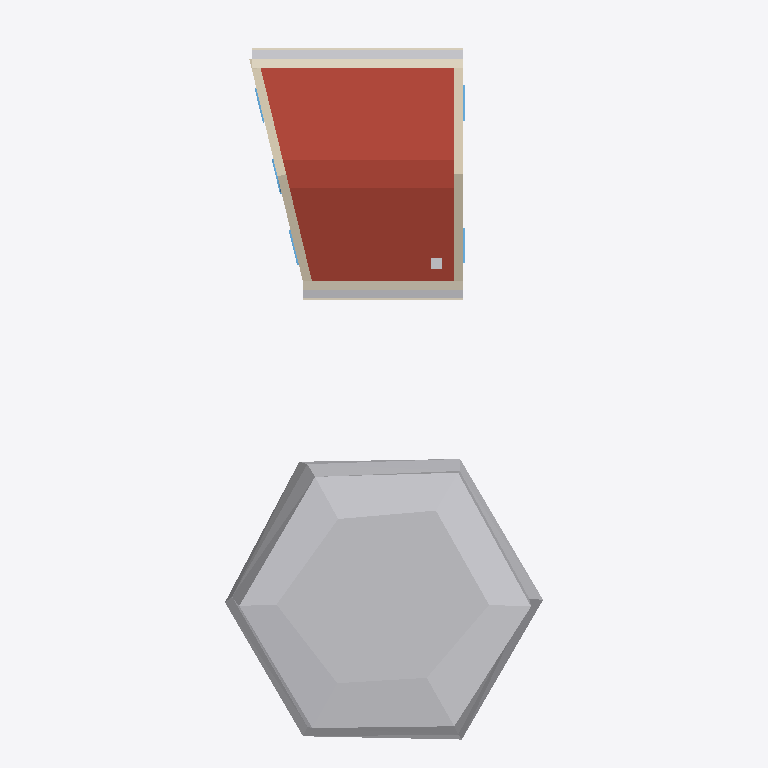
Plan cut of the same IFC building model at storey '2' (level 6.00 m, cut at 7.40 m), seen from above with north up, elements coloured by IFC class: 5 windows (light blue), 4 other elements (light grey), 4 coverings (cream), 2 roofs (red-brown), 2 walls (beige). Cut surfaces are drawn darker.
Extent 8.9 m × 20.0 m × 8.2 m (x, y, z). Storeys (4): My Storey at 0.00 m; 0 at 0.00 m; 1 at 3.00 m; 2 at 6.00 m. Elements (99): 23 IfcWindow, 19 IfcWall, 12 IfcFurniture, 7 IfcGeographicElement, 7 IfcStructuralSurfaceMember, 6 IfcCovering, 6 IfcDoor, 4 IfcFooting, 4 IfcRoof, 3 IfcFurnishingElement, 3 IfcSanitaryTerminal, 2 IfcPipeSegment.

HEADER;
FILE_DESCRIPTION(('ViewDefinition[DesignTransferView]'),'2;1');
FILE_NAME('_test_simple.ifc','2026-03-11T21:29:07+00:00',(''),(''),'IfcOpenShell 0.0.0','Bonsai 0.0.0','Nobody');
FILE_SCHEMA(('IFC4'));
ENDSEC;
DATA;
#1=IFCPROJECT('3I5QJa_Pn1vheo0P8mSbGb',$,'My Project',$,$,$,$,(#10,#22),#5);
#27=IFCSITE('3vkwU6F8P13A05QZG9nFpo',$,'My Site',$,$,#50,$,$,$,$,$,$,$,$);
#70=IFCSITE('3yXS79Xq92teKYr_IrERj$',$,'Cube',$,$,$,$,$,$,(53,23,0),(1,28,0),75.0,$,$);
#33=IFCBUILDING('1iqhe_Hbr9mhk9ldqUu4WX',$,'My Building',$,$,#56,$,$,$,$,$,$);
#71=IFCBUILDING('1hbDI4F9X7pAvWvHSJe_Av',$,'Cube',$,$,#82,#3670,$,$,$,$,$);
#39=IFCBUILDINGSTOREY('2FqJrTHs18C9GB5pjFG72p',$,'My Storey',$,$,#62,$,$,$,$);
#86=IFCBUILDINGSTOREY('2X5JY0ryfEceifU2sHGh_d',$,'0','Storey 0',$,#92,$,'Storey 0',.ELEMENT.,0.0);
#93=IFCBUILDINGSTOREY('33$lxJbGDE$P8BcsVLNTl6',$,'2','Storey 2',$,#10756,$,'Storey 2',.ELEMENT.,6.0);
#8873=IFCBUILDINGSTOREY('1dkSiZ$0v6DeJ4q5kHiVGE',$,'1','Storey 1',$,#8878,$,'Storey 1',.ELEMENT.,3.0);
#4058=IFCGEOGRAPHICELEMENT('0g4FVJlgj4VeaSCQeK8xV5',$,'fruit tree',$,'VEGETATION',#7616,#4251,$,.USERDEFINED.);
#3343=IFCROOF('0ax4DblLXEyR$QhxuNSJft',$,'pitched-roof',$,$,#10796,#3386,$,$);
#3241=IFCROOF('03vy0vHin008lhiiVY4wwA',$,'pitched-roof',$,$,#10801,#3313,$,$);
#111=IFCWALL('3vF_dOjHPDaRTG8UuWFCGf',$,'exterior',$,$,#9985,#292,$,$);
#1316=IFCWALL('0lXLiIHHL3vBoFgKqWPtUi',$,'exterior',$,$,#10005,#1452,$,$);
#2848=IFCPIPESEGMENT('0IglpAwRDCsewuY3XPZ7M0',$,'eaves gutter',$,$,#10816,#2859,$,$);
#2900=IFCCOVERING('3jb_asEY11XAUlFcTgjQw1',$,'eaves tiles',$,$,#10806,#2911,$,$);
#2973=IFCCOVERING('1jaYVvZ8j80Av2QwiE8uSX',$,'eaves tiles',$,$,#10821,#2983,$,$);
#2949=IFCPIPESEGMENT('0VMcwK4sP11RAeKJDdtDlm',$,'eaves gutter',$,$,#10831,#2959,$,$);
#2798=IFCCOVERING('3evKDHss9Ejv_qmw8jAvyR',$,'eaves corona',$,$,#10811,#2809,$,$);
#2925=IFCCOVERING('2Ug5H_39bB2Q$86JsXFh9I',$,'eaves corona',$,$,#10826,#2935,$,$);
#4320=IFCCHIMNEY('2P6guSATr2Efas6D8F8Aag',$,'chimney',$,$,#9090,#4327,$,$);
#1593=IFCWINDOW('0EvoFTPXr8RA2poTvTFY36',$,'living outside window',$,$,#10089,#1616,$,2.23,0.91,$,$,$);
#1459=IFCWINDOW('0nLdh4Li18sxzYhYYzEyvS',$,'living outside window',$,$,#10084,#1482,$,2.23,0.91,$,$,$);
#1245=IFCWINDOW('3iTnMRB2nB7PIa7OoV8Qjs',$,'living outside window',$,$,#10079,#1268,$,2.23,0.91,$,$,$);
#647=IFCWINDOW('04zgcmU5H9XfGQTZfFD25M',$,'living outside window',$,$,#10074,#1146,$,2.65,0.91,$,$,$);
#299=IFCWINDOW('0hTOeigij3GPsbWIrdg7Sw',$,'living outside window',$,$,#10069,#593,$,2.23,0.91,$,$,$);
ENDSEC;
